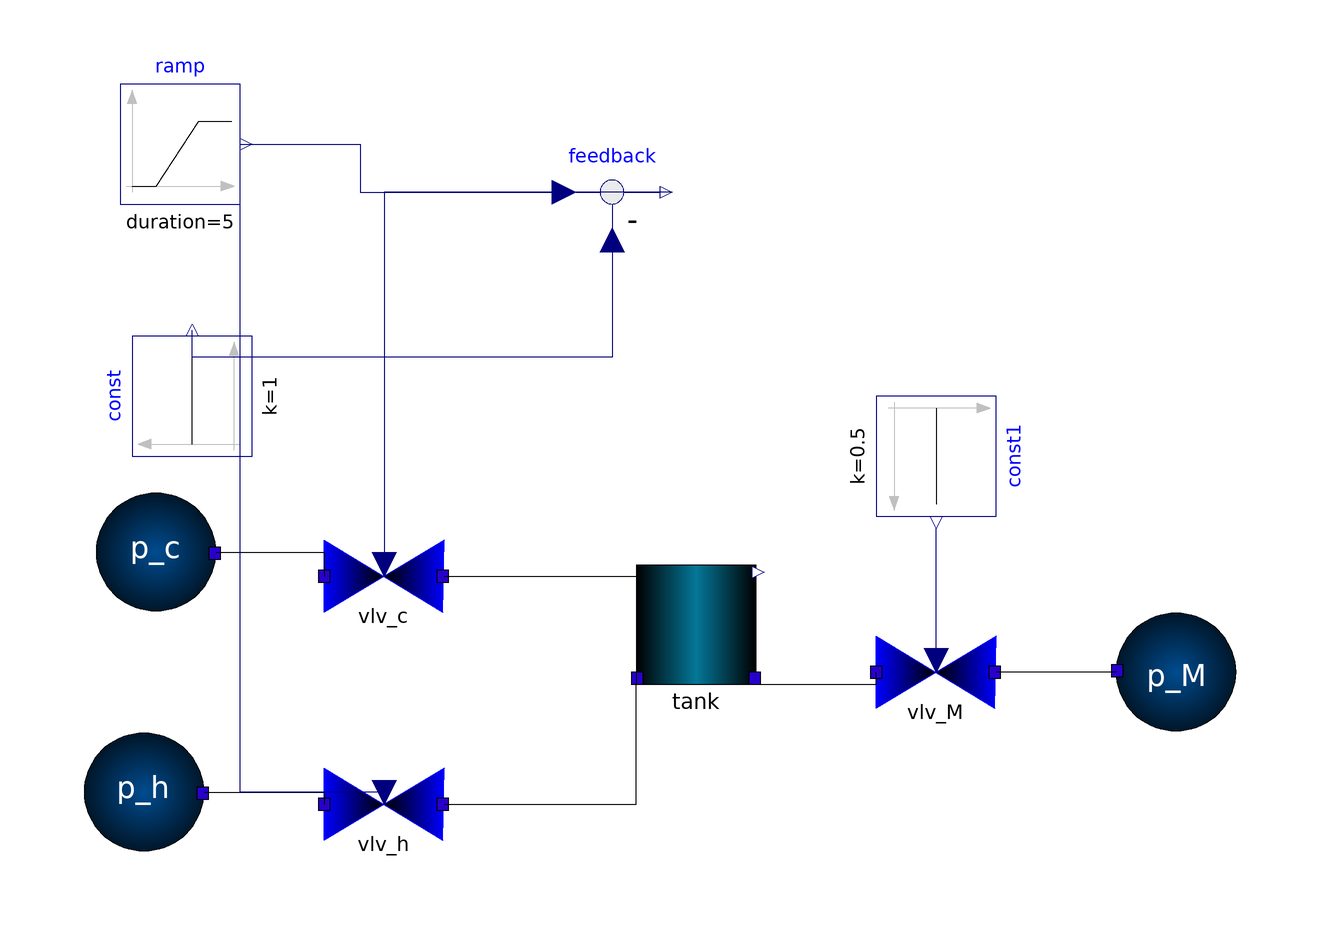

Above is the diagram view of the following Modelica model: its components placed by their Placement annotations and its connect equations drawn as lines.

model Mixer
  extends MixerBase(p_c.p0 = 300000, p_h.hnom = 2e5, p_h.p0 = 300000, tank.A = 0.3 * 0.3, tank.hstart = 1e5, tank.pstart = 150000, vlv_c.Av = 1e-3, vlv_h.Av = 1e-3, vlv_M.Av = 8e-3);
  Modelica.Blocks.Sources.Constant const(k = 1)  annotation(
      Placement(visible = true, transformation(origin = {-84, 36}, extent = {{-10, -10}, {10, 10}}, rotation = 90)));
  Modelica.Blocks.Sources.Constant const1(k = 0.5)  annotation(
      Placement(visible = true, transformation(origin = {40, 26}, extent = {{-10, -10}, {10, 10}}, rotation = -90)));
  Modelica.Blocks.Sources.Ramp ramp(duration = 5, height = 1, startTime = 30)  annotation(
      Placement(visible = true, transformation(origin = {-86, 78}, extent = {{-10, -10}, {10, 10}}, rotation = 0)));
  Modelica.Blocks.Math.Feedback feedback annotation(
      Placement(visible = true, transformation(origin = {-14, 70}, extent = {{-10, -10}, {10, 10}}, rotation = 0)));
  equation
    connect(feedback.y, vlv_c.theta) annotation(
      Line(points = {{-4, 70}, {-52, 70}, {-52, 8}, {-52, 8}}, color = {0, 0, 127}));
    connect(feedback.u2, const.y) annotation(
      Line(points = {{-14, 62}, {-14, 42.5}, {-84, 42.5}, {-84, 47}}, color = {0, 0, 127}));
    connect(ramp.y, feedback.u1) annotation(
      Line(points = {{-74, 78}, {-56, 78}, {-56, 70}, {-22, 70}}, color = {0, 0, 127}));
    connect(vlv_h.theta, ramp.y) annotation(
      Line(points = {{-52, -30}, {-76, -30}, {-76, 78}, {-74, 78}}, color = {0, 0, 127}));
    connect(vlv_M.theta, const1.y) annotation(
      Line(points = {{40, -8}, {40, -8}, {40, 14}, {40, 14}}, color = {0, 0, 127}));
  end Mixer;